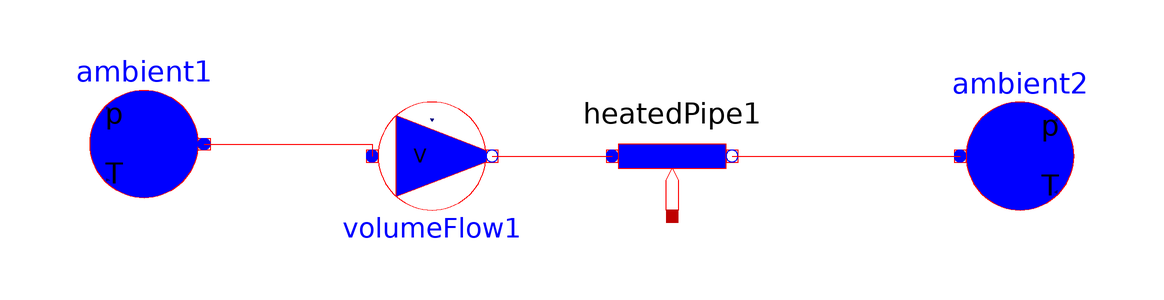

The component connection diagram of the Modelica model below, drawn from its own Placement and Line annotations.

model HeaterTester
    parameter Modelica.Thermal.FluidHeatFlow.Media.Medium medium = Modelica.Thermal.FluidHeatFlow.Media.Medium() "Cooling medium" annotation(
      choicesAllMatching = true);
    parameter Modelica.SIunits.Temperature TAmb(displayUnit = "degC") = 293.15 "Ambient temperature";
  Modelica.Thermal.FluidHeatFlow.Components.HeatedPipe heatedPipe1(
      medium=medium,
      T0=TAmb,
      m=0.1,
      V_flowLaminar=0.1,
      dpLaminar(displayUnit="Pa") = 0.1,
      V_flowNominal=1,
      dpNominal(displayUnit="Pa") = 1,
      h_g=0,
      T0fixed=true
  )
   annotation(
      Placement(visible = true, transformation(origin = {16, -40}, extent = {{-10, -10}, {10, 10}}, rotation = 0)));
  Modelica.Thermal.FluidHeatFlow.Sources.Ambient ambient1 annotation(
      Placement(visible = true, transformation(origin = {-72, -38}, extent = {{10, -10}, {-10, 10}}, rotation = 0)));
    Modelica.Thermal.FluidHeatFlow.Sources.VolumeFlow volumeFlow1
     annotation(
      Placement(visible = true, transformation(origin = {-24, -40}, extent = {{-10, -10}, {10, 10}}, rotation = 0)));
  Modelica.Thermal.FluidHeatFlow.Sources.Ambient ambient2 annotation(
      Placement(visible = true, transformation(origin = {74, -40}, extent = {{-10, -10}, {10, 10}}, rotation = 0)));
  equation
    connect(heatedPipe1.flowPort_b, ambient2.flowPort) annotation(
      Line(points = {{26, -40}, {64, -40}, {64, -40}, {64, -40}}, color = {255, 0, 0}));
    connect(ambient1.flowPort, volumeFlow1.flowPort_a) annotation(
      Line(points = {{-62, -38}, {-34, -38}, {-34, -40}, {-34, -40}}, color = {255, 0, 0}));
    connect(volumeFlow1.flowPort_b, heatedPipe1.flowPort_a) annotation(
      Line(points = {{-14, -40}, {6, -40}}, color = {255, 0, 0}));
  end HeaterTester;